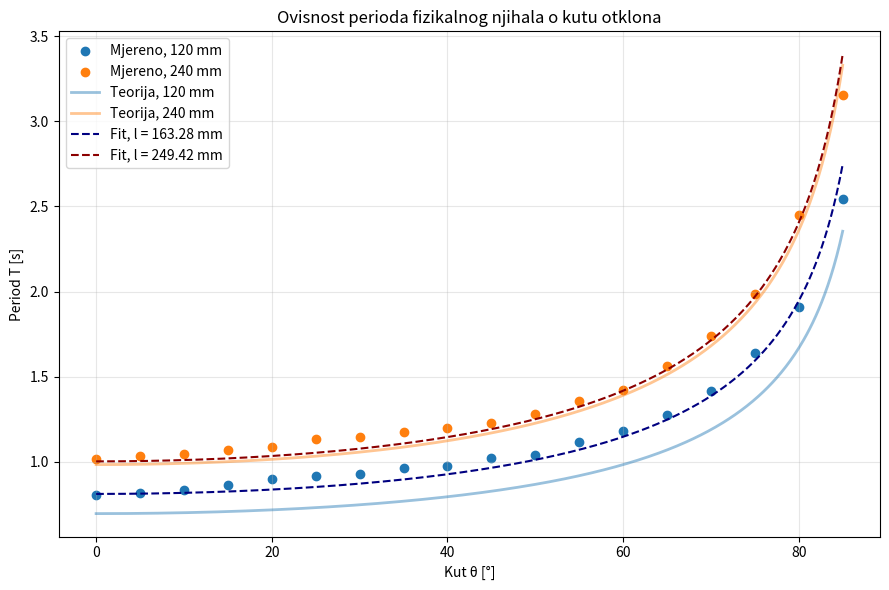

This figure's Python source:
import numpy as np
import matplotlib.pyplot as plt
from scipy.optimize import curve_fit
from scipy.constants import g

kut_deg = np.array([0, 5, 10, 15, 20, 25, 30, 35, 40, 45, 50, 55, 60, 65, 70, 75, 80, 85], dtype=float)

T_120 = np.array([
    0.8020, 0.8187, 0.8327, 0.8660, 0.8980, 0.9153, 0.9293, 0.9653,
    0.9747, 1.0200, 1.0373, 1.1160, 1.1780, 1.2733, 1.4180, 1.6373,
    1.9100, 2.5460
])

T_240 = np.array([
    1.0140, 1.0320, 1.0433, 1.0673, 1.0840, 1.1320, 1.1440, 1.1720,
    1.1980, 1.2293, 1.2813, 1.3573, 1.4200, 1.5600, 1.7413, 1.9840,
    2.4473, 3.1573
])

theta = np.deg2rad(kut_deg)

def T_model(theta, l):
    return 2 * np.pi * np.sqrt(l / (g * np.cos(theta)))

par120, cov120 = curve_fit(T_model, theta, T_120, p0=[0.12], bounds=(0, np.inf))
par240, cov240 = curve_fit(T_model, theta, T_240, p0=[0.24], bounds=(0, np.inf))

l120 = par120[0]
l240 = par240[0]
dl120 = np.sqrt(cov120[0, 0])
dl240 = np.sqrt(cov240[0, 0])

L_nom_120 = 0.120
L_nom_240 = 0.240

rel120 = abs(l120 - L_nom_120) / L_nom_120 * 100
rel240 = abs(l240 - L_nom_240) / L_nom_240 * 100

print(f'Za slučaj od 120 mm dobiveno je l = {l120:.6f} ± {dl120:.6f} m.')
print(f'Relativna pogreška u odnosu na nominalnu duljinu iznosi {rel120:.2f} %.')

print(f'Za slučaj od 240 mm dobiveno je l = {l240:.6f} ± {dl240:.6f} m.')
print(f'Relativna pogreška u odnosu na nominalnu duljinu iznosi {rel240:.2f} %.')

theta_graf = np.linspace(0, np.deg2rad(85), 500)

T_teorija_120 = T_model(theta_graf, L_nom_120)
T_teorija_240 = T_model(theta_graf, L_nom_240)
T_fit_120 = T_model(theta_graf, l120)
T_fit_240 = T_model(theta_graf, l240)

plt.figure(figsize=(9, 6))

plt.scatter(kut_deg, T_120, color='tab:blue', label='Mjereno, 120 mm')
plt.scatter(kut_deg, T_240, color='tab:orange', label='Mjereno, 240 mm')

plt.plot(np.rad2deg(theta_graf), T_teorija_120, color='tab:blue', alpha=0.45, linewidth=2,
         label='Teorija, 120 mm')
plt.plot(np.rad2deg(theta_graf), T_teorija_240, color='tab:orange', alpha=0.45, linewidth=2,
         label='Teorija, 240 mm')

plt.plot(np.rad2deg(theta_graf), T_fit_120, '--', color='navy',
         label=f'Fit, l = {l120*1000:.2f} mm')
plt.plot(np.rad2deg(theta_graf), T_fit_240, '--', color='darkred',
         label=f'Fit, l = {l240*1000:.2f} mm')

plt.xlabel('Kut θ [°]')
plt.ylabel('Period T [s]')
plt.title('Ovisnost perioda fizikalnog njihala o kutu otklona')
plt.grid(alpha=0.3)
plt.legend()
plt.tight_layout()
plt.show()
